The GitHub repository kORNkin/InspireLab-SeaGrapeDetection contains a labelled image folder "crops" with 3 categories: darkening, harvestable, whitening. Examples follow, each with its label.

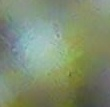
Label: harvestable

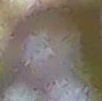
Label: darkening

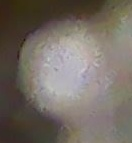
Label: whitening

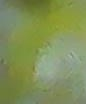
Label: harvestable

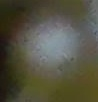
Label: darkening

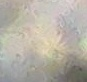
Label: whitening
